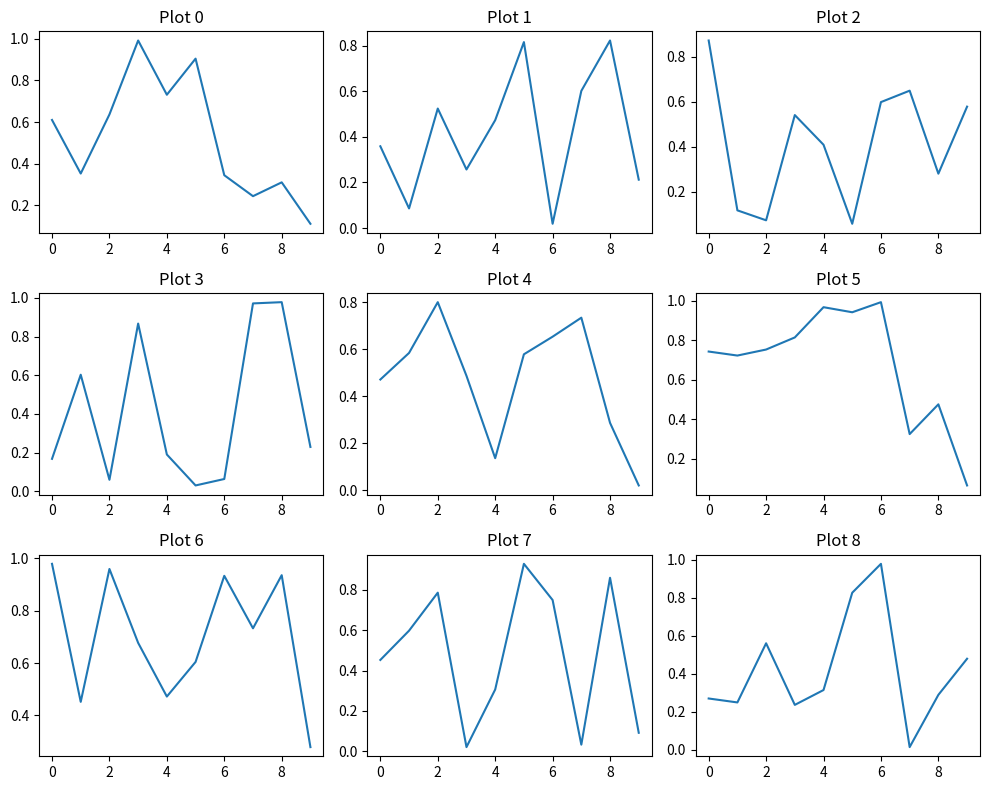

Python code for this plot:
import matplotlib.pyplot as plt
import numpy as np

# Sample data for 9 small plots
num_plots = 9
data = [np.random.rand(10) for _ in range(num_plots)]

# Create the grid of subplots
fig, axes = plt.subplots(3, 3, figsize=(10, 8))
axes = axes.flatten()

# Plotting each subplot
for i, ax in enumerate(axes):
    ax.plot(data[i])
    ax.set_title(f'Plot {i}')
    ax._my_index = i  # attach custom attribute to track plot index

# Define click handler
def on_click(event):
    if event.inaxes:
        index = getattr(event.inaxes, '_my_index', None)
        if index is not None:
            # Create new figure without calling plt.show() again
            new_fig, new_ax = plt.subplots(figsize=(6, 4))
            new_ax.plot(data[index])
            new_ax.set_title(f'Zoomed Plot {index}')
            new_fig.canvas.draw()  # draw the figure
            new_fig.show()  # display it without re-entering the main loop

# Connect the click event to handler
fig.canvas.mpl_connect('button_press_event', on_click)

plt.tight_layout()
plt.show()
